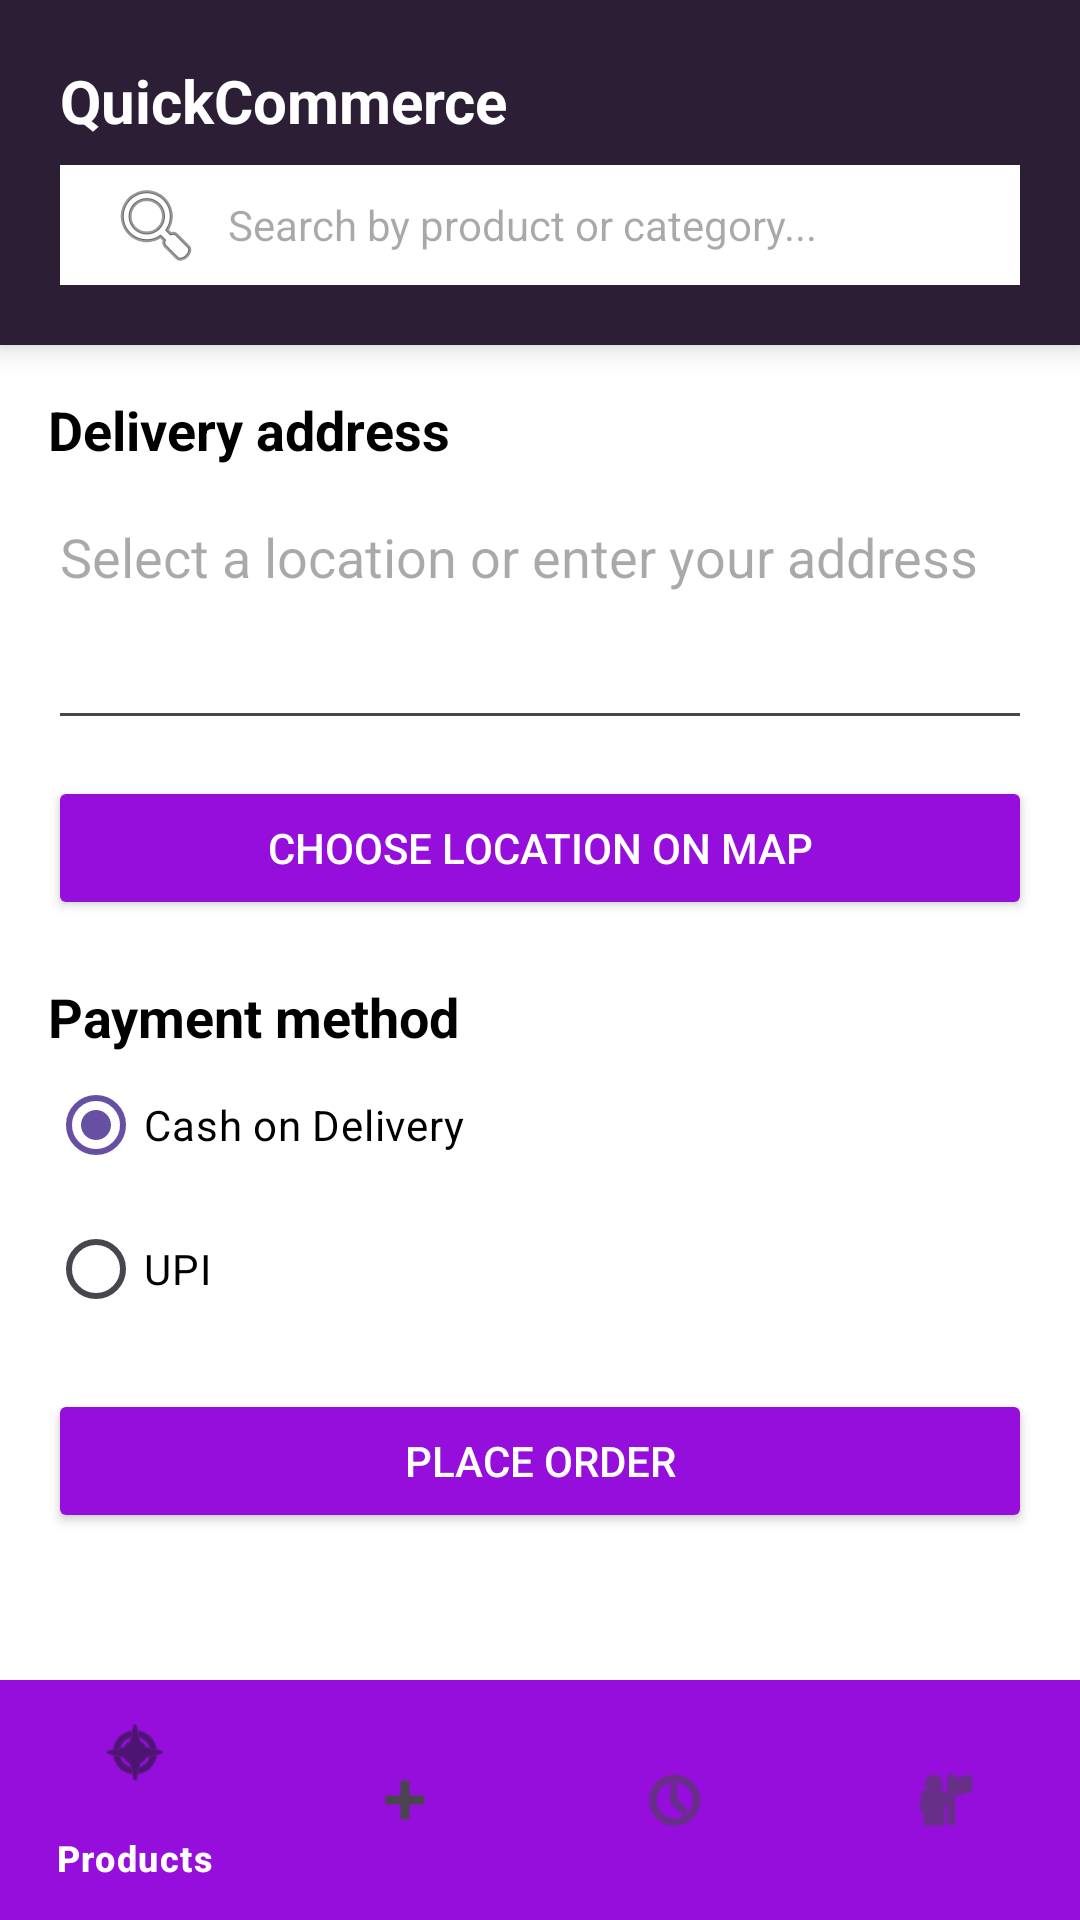

Write the Android layout XML for this screen, with the resource values it uses.
<!-- AndroidManifest.xml: application theme Theme.QuickCommerceApplication -->
<!-- res/layout/activity_checkout.xml -->
<?xml version="1.0" encoding="utf-8"?>
<RelativeLayout
    xmlns:android="http://schemas.android.com/apk/res/android"
    xmlns:app="http://schemas.android.com/apk/res-auto"
    android:layout_width="match_parent"
    android:layout_height="match_parent"
    android:background="@color/zepto_white">

    <include
        android:id="@+id/topHeader"
        layout="@layout/layout_top_header"
        android:layout_width="match_parent"
        android:layout_height="wrap_content"
        android:layout_alignParentTop="true" />

    <com.google.android.material.bottomnavigation.BottomNavigationView
        android:id="@+id/bottomNavigation"
        android:layout_width="match_parent"
        android:layout_height="wrap_content"
        android:layout_alignParentBottom="true"
        android:background="@color/zepto_purple"
        app:itemTextColor="@color/zepto_white"
        app:elevation="8dp"
        app:menu="@menu/bottom_nav_menu" />

    <ScrollView
        android:layout_width="match_parent"
        android:layout_height="match_parent"
        android:layout_below="@id/topHeader"
        android:layout_above="@id/bottomNavigation">

        <LinearLayout
            android:layout_width="match_parent"
            android:layout_height="wrap_content"
            android:orientation="vertical"
            android:padding="16dp">

            <TextView
                android:layout_width="match_parent"
                android:layout_height="wrap_content"
                android:text="Delivery address"
                android:textColor="@android:color/black"
                android:textStyle="bold"
                android:textSize="18sp" />

            <EditText
                android:id="@+id/etAddress"
                android:layout_width="match_parent"
                android:layout_height="wrap_content"
                android:hint="Select a location or enter your address"
                android:inputType="textMultiLine"
                android:minLines="3"
                android:gravity="top"
                android:layout_marginTop="8dp" />

            <Button
                android:id="@+id/btnChooseLocation"
                android:layout_width="match_parent"
                android:layout_height="wrap_content"
                android:layout_marginTop="12dp"
                android:backgroundTint="@color/zepto_purple"
                android:text="Choose location on map"
                android:textColor="@color/zepto_white" />

            <TextView
                android:layout_width="match_parent"
                android:layout_height="wrap_content"
                android:layout_marginTop="20dp"
                android:text="Payment method"
                android:textColor="@android:color/black"
                android:textStyle="bold"
                android:textSize="18sp" />

            <RadioGroup
                android:id="@+id/paymentGroup"
                android:layout_width="match_parent"
                android:layout_height="wrap_content"
                android:checkedButton="@id/cod">

                <RadioButton
                    android:id="@+id/cod"
                    android:layout_width="wrap_content"
                    android:layout_height="wrap_content"
                    android:checked="true"
                    android:text="Cash on Delivery"
                    android:textColor="@color/black"/>

                <RadioButton
                    android:id="@+id/upi"
                    android:layout_width="wrap_content"
                    android:layout_height="wrap_content"
                    android:text="UPI"
                    android:textColor="@color/black"/>

            </RadioGroup>

            <Button
                android:id="@+id/btnPlaceOrder"
                android:layout_width="match_parent"
                android:layout_height="wrap_content"
                android:layout_marginTop="16dp"
                android:backgroundTint="@color/zepto_purple"
                android:text="Place order"
                android:textColor="@color/zepto_white" />

        </LinearLayout>
    </ScrollView>

</RelativeLayout>
<!-- res/layout/layout_top_header.xml (included above) -->
<?xml version="1.0" encoding="utf-8"?>
<LinearLayout
    xmlns:android="http://schemas.android.com/apk/res/android"
    android:id="@+id/llHeader"
    android:layout_width="match_parent"
    android:layout_height="wrap_content"
    android:orientation="vertical"
    android:background="@color/zepto_bleached_cedar"
    android:paddingHorizontal="20dp"
    android:paddingTop="20dp"
    android:paddingBottom="20dp"
    android:elevation="6dp">

    <TextView
        android:layout_width="wrap_content"
        android:layout_height="wrap_content"
        android:text="QuickCommerce"
        android:textSize="20sp"
        android:textStyle="bold"
        android:textColor="@color/zepto_white"
        android:layout_marginBottom="8dp"/>

    <AutoCompleteTextView
        android:id="@+id/actvSearch"
        android:layout_width="match_parent"
        android:layout_height="40dp"
        android:background="@color/zepto_white"
        android:hint="Search by product or category..."
        android:paddingHorizontal="16dp"
        android:drawableStart="@android:drawable/ic_menu_search"
        android:drawablePadding="8dp"
        android:textSize="14sp"
        android:completionThreshold="1"
        android:singleLine="true" />
</LinearLayout>
<!-- resources referenced by this layout -->
<resources>
  <color name="black">#000000</color>
  <color name="zepto_bleached_cedar">#2B1E35</color>
  <color name="zepto_purple">#950EDB</color>
  <color name="zepto_white">#FFFFFF</color>
  <style name="Theme.QuickCommerceApplication" parent="Base.Theme.QuickCommerceApplication" />
  <style name="Base.Theme.QuickCommerceApplication" parent="Theme.Material3.DayNight.NoActionBar">
          
          
      </style>
</resources>
